2-way image classification set "datasets" from GitHub (dijanajovanova/pvision-ai); label vocabulary: defective, good.

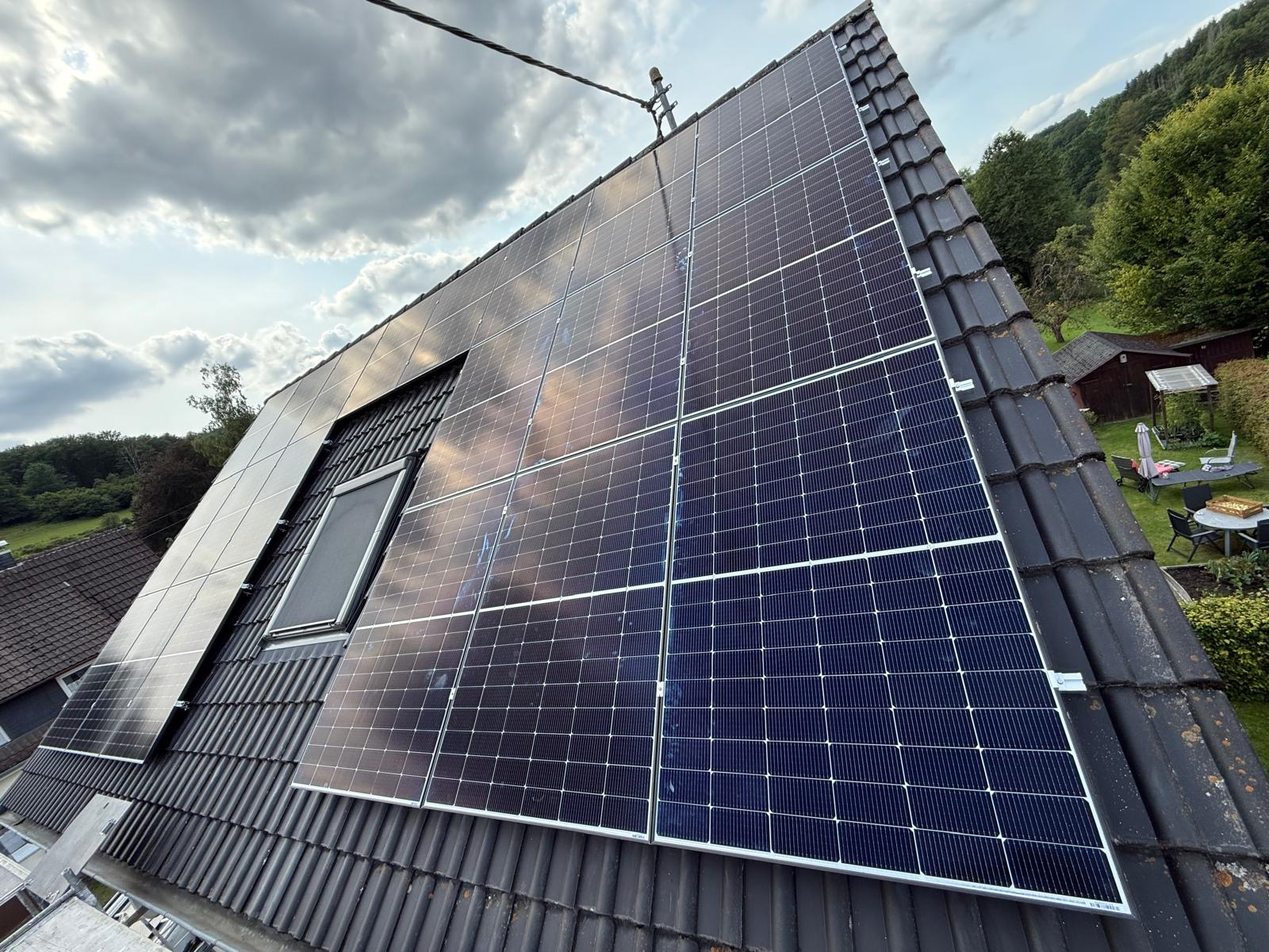
Label: good

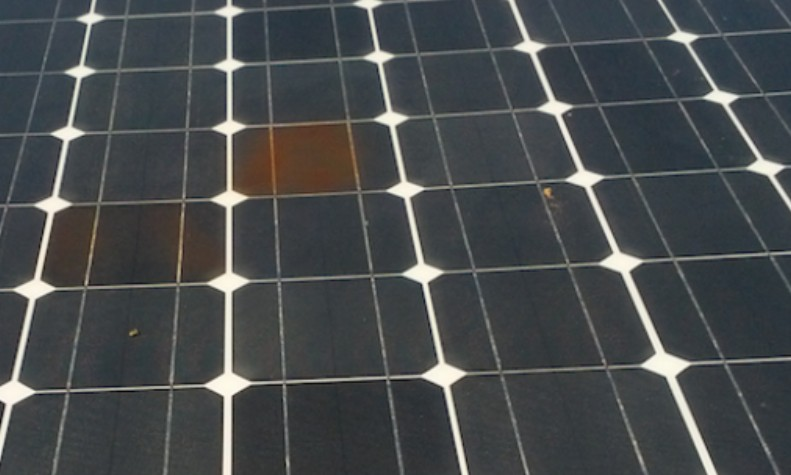
Label: defective

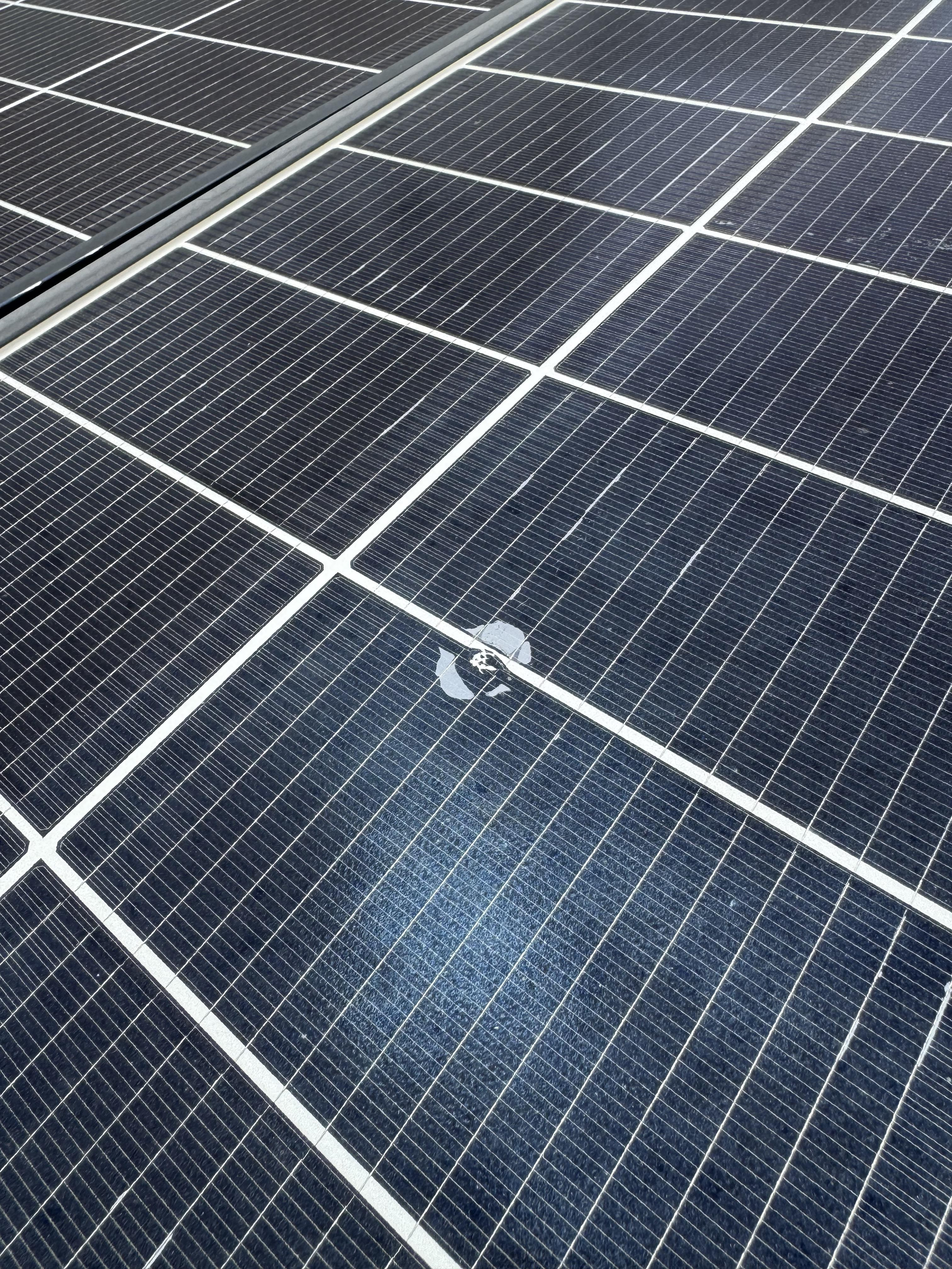
Label: defective

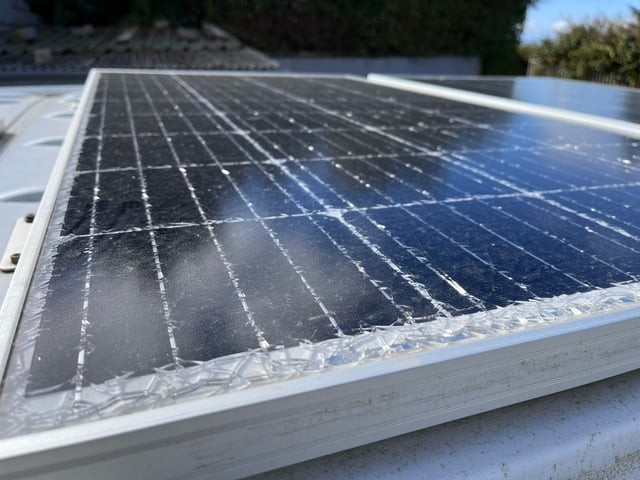
Label: defective

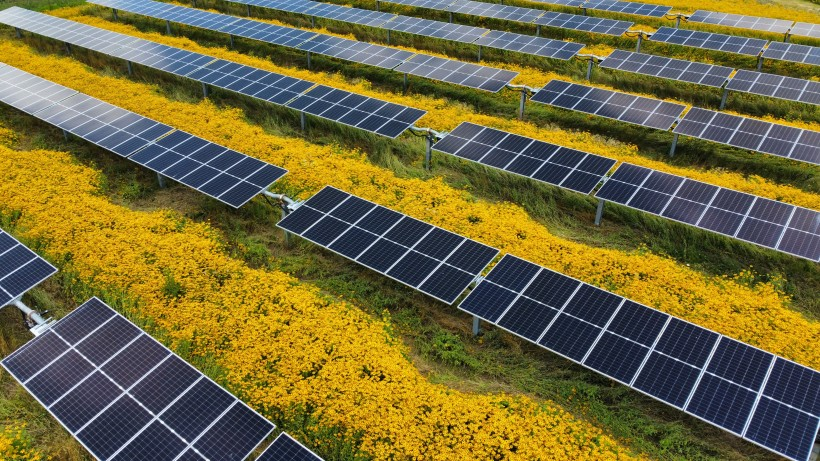
Label: good

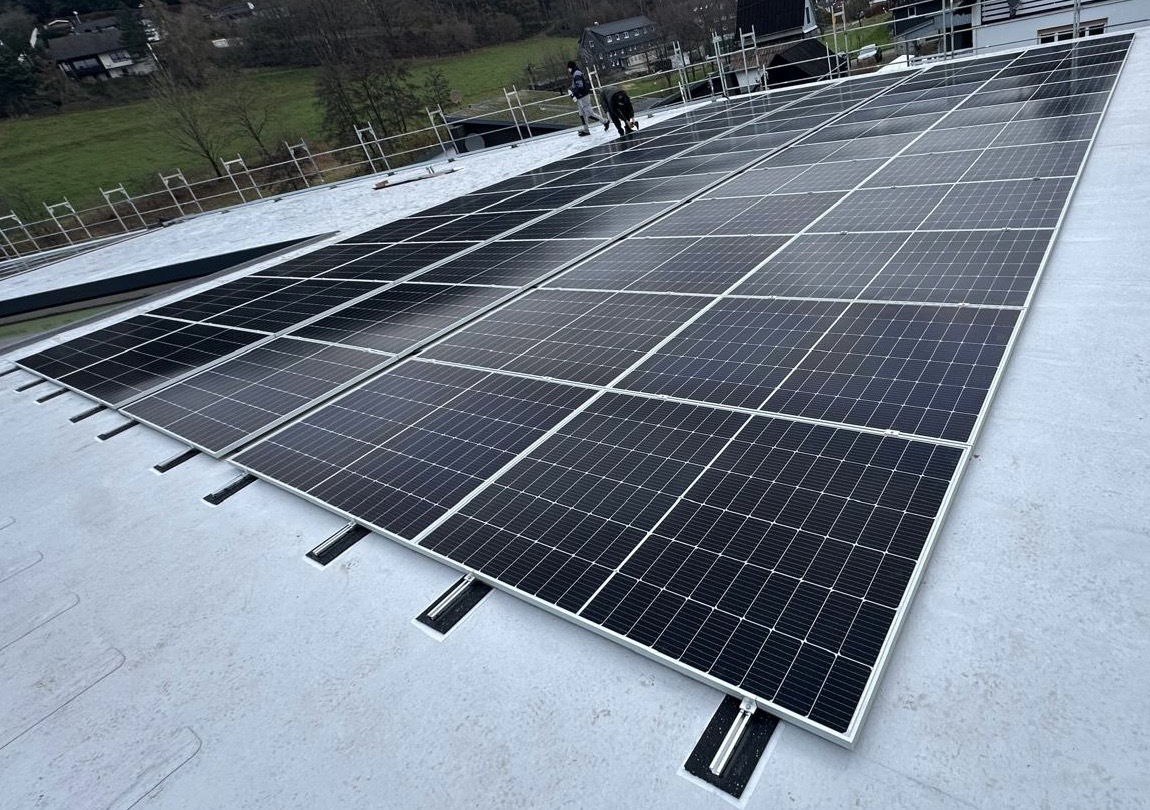
Label: good
